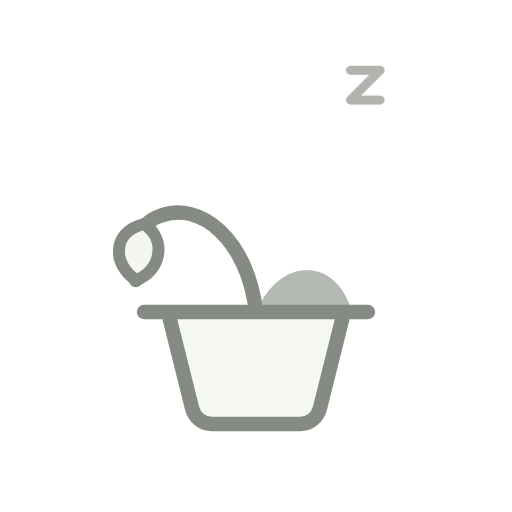
t = 0.00 s
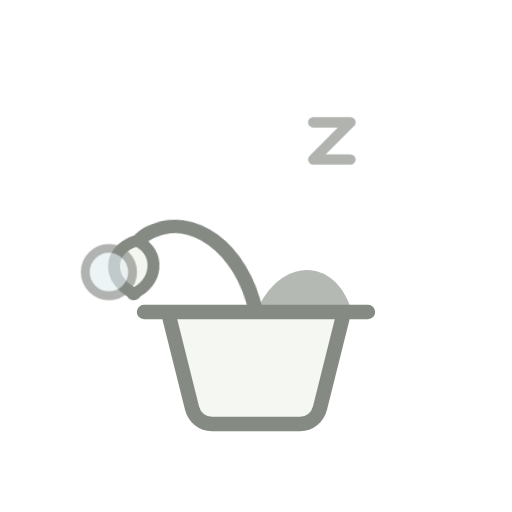
t = 1.80 s
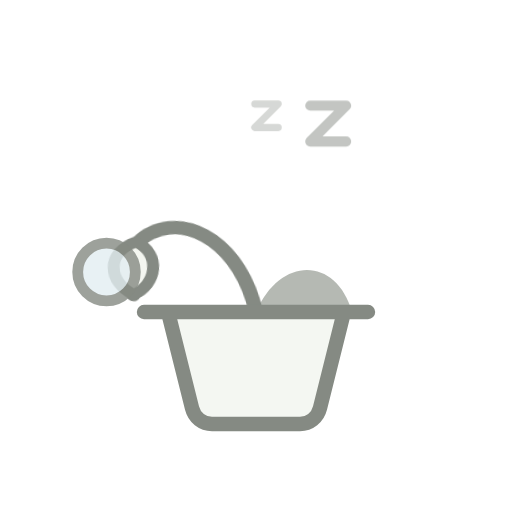
t = 2.08 s
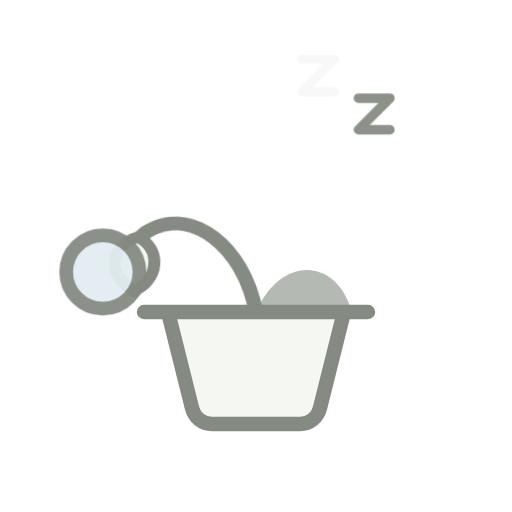
t = 3.15 s
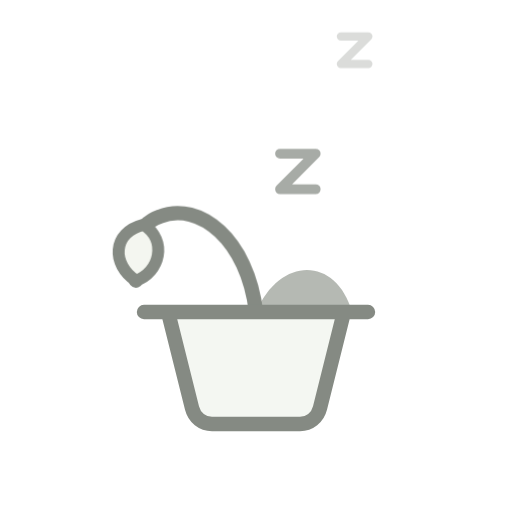
t = 4.27 s
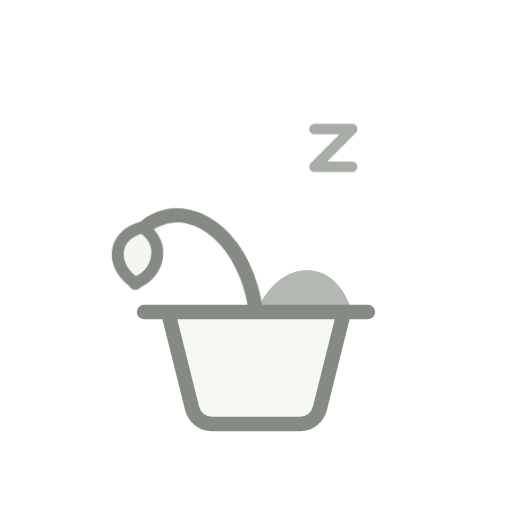
t = 5.30 s

The animated SVG that drew these frames (rendered in a browser with its animation timeline set to each time). Animation: 1 SMIL element (animateTransform=1), 3 CSS @keyframes rules; one cycle of 6.40 s, repeats indefinitely.

<svg xmlns="http://www.w3.org/2000/svg" viewBox="0 0 64 64" width="100%" height="100%" fill="none" style="cursor:pointer">
  <style>
    .s6-droop  { transform-origin: 32px 39px; animation: s6-snore 4.6s ease-in-out infinite; }
    .s6-bubble { transform-origin: 15px 34px; animation: s6-bub 4.6s ease-in-out infinite; }
    .s6-z1     { animation: s6-z-float 3.6s ease-out infinite; }
    .s6-z2     { animation: s6-z-float 3.6s ease-out -1.8s infinite; }
    @keyframes s6-snore {
      0%, 100% { transform: rotate(0deg) scaleY(1); }
      50%      { transform: rotate(-6deg) scaleY(0.93); }
    }
    @keyframes s6-bub {
      0%, 12%  { transform: scale(0.1); opacity: 0; }
      55%      { transform: scale(1.25); opacity: 0.9; }
      72%      { transform: scale(1.45); opacity: 0.95; }
      76%,100% { transform: scale(1.8); opacity: 0; }
    }
    @keyframes s6-z-float {
      0%   { transform: translate(0, 4px) scale(0.6); opacity: 0; }
      35%  { transform: translate(3px, -2px) scale(1); opacity: 1; }
      100% { transform: translate(8px, -11px) scale(0.8); opacity: 0; }
    }
  </style>
  <g>
      <animateTransform attributeName="transform" type="translate"
        values="0,0; 0,2; 0,-11; 0,-8; 0,1; 0,-2; 0,0"
        keyTimes="0; 0.15; 0.42; 0.6; 0.78; 0.9; 1"
        dur="0.62s" begin="click" restart="whenNotActive" calcMode="spline"
        keySplines="0.4 0 0.2 1; 0.2 0.8 0.3 1; 0.4 0 0.6 1; 0.4 0 0.2 1; 0.2 0.8 0.3 1; 0.4 0 0.2 1"/>
    <path class="s6-z1" d="M37 22H42L37 27H42" stroke="#858A83" stroke-width="1.4" stroke-linecap="round" stroke-linejoin="round"/>
    <path class="s6-z2" d="M42 15H46L42 19H46" stroke="#858A83" stroke-width="1.2" stroke-linecap="round" stroke-linejoin="round"/>
    <path d="M32 39C35 32 42 32 44 39Z" fill="#B5B9B3"/>
    <g class="s6-droop">
      <path d="M32 39C31 30 25 25 20 27C17 28 16 32 17 35" stroke="#858A83" stroke-width="1.8" stroke-linecap="round"/>
      <path d="M17 35C14 33 14 29 18 28C21 30 20 34 17 35Z" fill="#F4F6F0" stroke="#858A83" stroke-width="1.5" stroke-linejoin="round"/>
    </g>
    <circle class="s6-bubble" cx="13.5" cy="34" r="3.2" fill="#E3EEF2" stroke="#858A83" stroke-width="1.2"/>
    <path d="M18 39H46M21 39L24 51C24.3 52.2 25.3 53 26.5 53H37.5C38.7 53 39.7 52.2 40 51L43 39" fill="#F4F7F2" stroke="#858A83" stroke-width="1.8" stroke-linecap="round" stroke-linejoin="round"/>
  </g>
</svg>
